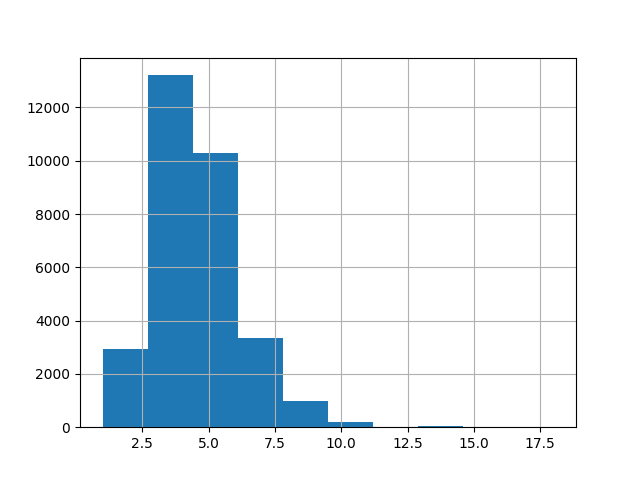

The table this chart was drawn from, first rows:
, 0
count, 31000
mean, 4.186
std, 1.928
min, 1.0
25%, 3.0
50%, 3.0
75%, 5.0
max, 18.0
